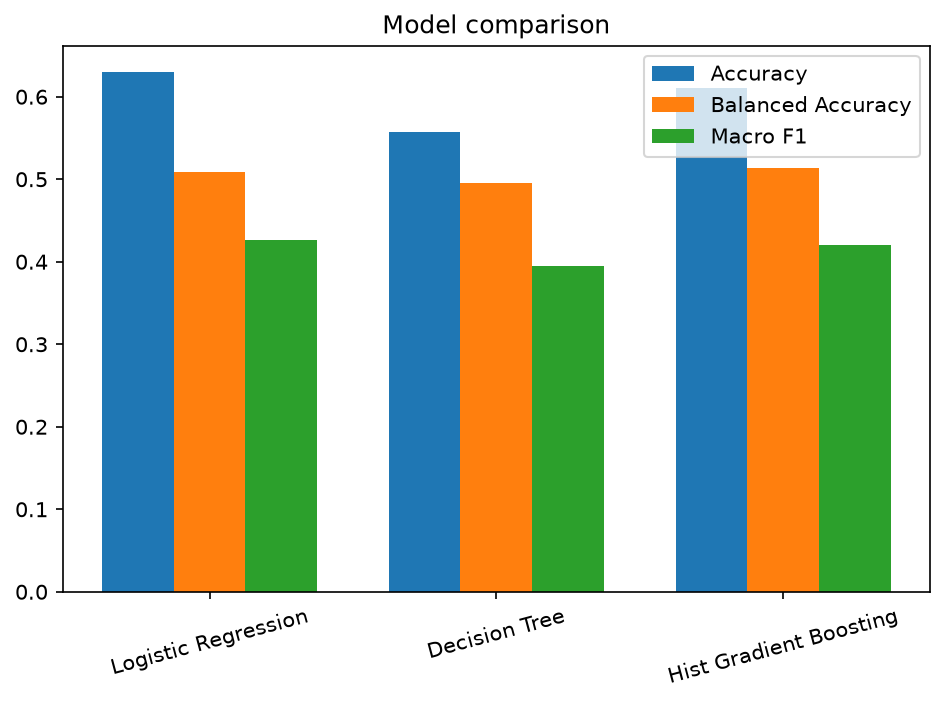

The file beside this chart, header and first rows:
model, accuracy, balanced_accuracy, macro_precision, macro_recall, macro_f1, weighted_precision, weighted_recall, weighted_f1, training_time_seconds, average_prediction_time_ms, roc_auc_ovr_macro, artifact_size_bytes
Logistic Regression, 0.6301, 0.5088, 0.4471, 0.5088, 0.426, 0.8359, 0.6301, 0.7034, 1.779, 0.002122, 0.7582, 2026
Decision Tree, 0.5575, 0.4953, 0.4381, 0.4953, 0.3945, 0.8372, 0.5575, 0.6462, 2.115, 0.001998, 0.7225, 70360
Histogram Gradient Boosting, 0.6107, 0.513, 0.4471, 0.513, 0.4201, 0.8399, 0.6107, 0.689, 8.163, 0.01747, 0.753, 164030
